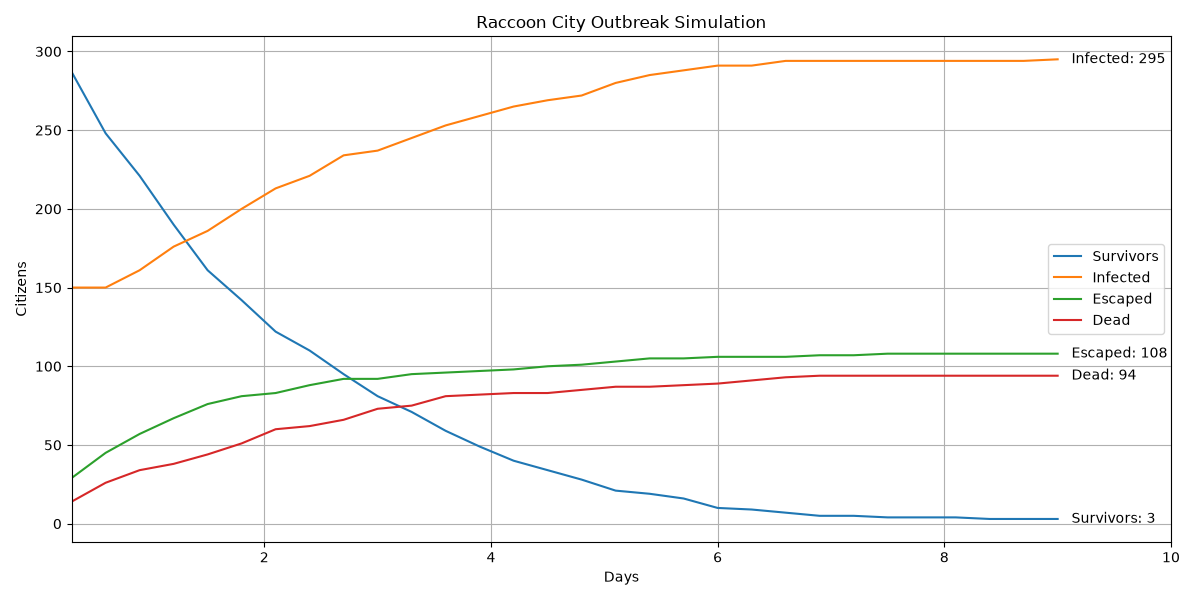

Source data for this figure (header and first rows):
Day, Escaped, Survivors, Exposed, Infected, Dead, Dead_PreInfection, Dead_Infected, Percent_Infected, Percent_Escaped, Percent_Alive_In_City, Food_Remaining, Water_Remaining, Weapons_Remaining, Execution_Time_Seconds
0.3, 29, 287, 20, 150, 14, 13, 1, 30.0, 5.8, 57.4, 276, 483, 23, 0.0
0.6, 45, 248, 31, 150, 26, 25, 1, 30.0, 9.0, 49.6, 275, 482, 22, 0.0
0.9, 57, 221, 27, 161, 34, 33, 1, 32.2, 11.4, 44.2, 275, 482, 20, 0.0
1.2, 67, 190, 29, 176, 38, 37, 1, 35.2, 13.4, 38.0, 274, 481, 20, 0.0
1.5, 76, 161, 33, 186, 44, 43, 1, 37.2, 15.2, 32.2, 274, 481, 18, 0.0
1.8, 81, 142, 26, 200, 51, 49, 2, 40.0, 16.2, 28.4, 273, 480, 17, 0.0
2.1, 83, 122, 22, 213, 60, 57, 3, 42.6, 16.6, 24.4, 273, 480, 17, 0.0
2.4, 88, 110, 19, 221, 62, 58, 4, 44.2, 17.6, 22.0, 270, 477, 15, 0.0
2.7, 92, 95, 13, 234, 66, 62, 4, 46.8, 18.4, 19.0, 269, 476, 15, 0.0
3.0, 92, 81, 17, 237, 73, 68, 5, 47.4, 18.4, 16.2, 269, 476, 15, 0.0
3.3, 95, 71, 14, 245, 75, 70, 5, 49.0, 19.0, 14.2, 269, 476, 14, 0.0
3.6, 96, 59, 11, 253, 81, 76, 5, 50.6, 19.2, 11.8, 269, 476, 14, 0.0
3.9, 97, 49, 13, 259, 82, 77, 5, 51.8, 19.4, 9.8, 269, 476, 14, 0.0
4.2, 98, 40, 14, 265, 83, 78, 5, 53.0, 19.6, 8.0, 269, 476, 14, 0.0
4.5, 100, 34, 14, 269, 83, 78, 5, 53.8, 20.0, 6.8, 268, 475, 13, 0.0
4.8, 101, 28, 14, 272, 85, 80, 5, 54.4, 20.2, 5.6, 267, 474, 13, 0.0
5.1, 103, 21, 9, 280, 87, 82, 5, 56, 20.6, 4.2, 266, 473, 13, 0.0
5.4, 105, 19, 4, 285, 87, 82, 5, 57, 21.0, 3.8, 265, 472, 13, 0.0
5.7, 105, 16, 3, 288, 88, 83, 5, 57.6, 21.0, 3.2, 265, 472, 13, 0.0
6.0, 106, 10, 4, 291, 89, 84, 5, 58.2, 21.2, 2.0, 264, 471, 13, 0.0
6.3, 106, 9, 3, 291, 91, 85, 6, 58.2, 21.2, 1.8, 264, 471, 13, 0.0
6.6, 106, 7, 0, 294, 93, 87, 6, 58.8, 21.2, 1.4, 264, 471, 13, 0.0
6.9, 107, 5, 0, 294, 94, 88, 6, 58.8, 21.4, 1.0, 264, 471, 13, 0.0
7.2, 107, 5, 0, 294, 94, 88, 6, 58.8, 21.4, 1.0, 264, 471, 13, 0.0
7.5, 108, 4, 0, 294, 94, 88, 6, 58.8, 21.6, 0.8, 264, 471, 13, 0.0
7.8, 108, 4, 0, 294, 94, 88, 6, 58.8, 21.6, 0.8, 264, 471, 13, 0.0
8.1, 108, 4, 0, 294, 94, 88, 6, 58.8, 21.6, 0.8, 263, 470, 13, 0.0
8.4, 108, 3, 1, 294, 94, 88, 6, 58.8, 21.6, 0.6, 263, 470, 13, 0.0
8.7, 108, 3, 1, 294, 94, 88, 6, 58.8, 21.6, 0.6, 262, 469, 13, 0.0
9.0, 108, 3, 0, 295, 94, 88, 6, 59.0, 21.6, 0.6, 262, 469, 13, 73.79
